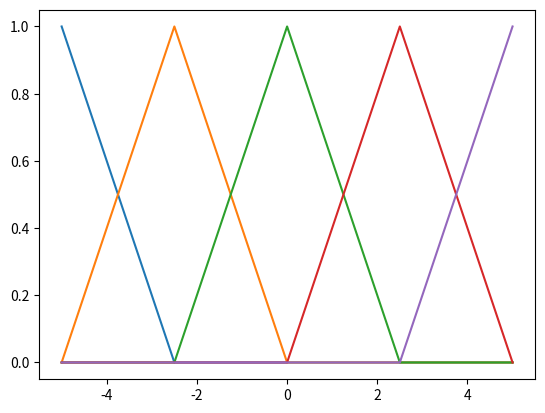

Source code (Python):
import numpy
from pprint import pprint
def array_x(a, b, n):
    x = []
    for k in range(n+1):
        x.append(a + k * (b - a) / n)
    return x


def B1(x):
    if abs(x) <= 1:
        return 1 - abs(x)
    return 0


def B2(x):
    if abs(x) <= 0.5:
        return 0.5 * (2-(abs(x) - 0.5) ** 2 - (abs(x) + 0.5) ** 2)
    elif 0.5 < abs(x) and abs(x) <= 1.5:
        return 0.5 * ((abs(x) - 1.5) ** 2)
    return 0


def B3(x):
    if abs(x) <= 1:
        return (1/6) * ((2-abs(x)) ** 3 - 4*(1-abs(x)) ** 3)
    elif 1 < abs(x) and abs(x) <= 2:
        return (1/6) * ((2- abs(x) ) ** 3)
    return 0

if __name__ == '__main__':
    a ,b= -5,5
    n,m = 4, 100
    x=array_x(a,b,m)

    x_k=array_x(a,b,n)

    X=[]
    for i in x:
        r=[(j-i)/((a-b)/n) for j in x_k]
        X.append(r)
    pprint(X)
    import matplotlib.pyplot as plt
    fig, ax = plt.subplots()

    for i in range(len(x_k)):
        y = []
        P=[]
        for k in X:
            P.append(k[i])
        print(P)
        for j in P:
            y.append(B1(j))
        print(x)
        print(y)
        ax.plot(x, y)
    plt.show()

# See PyCharm help at https://www.jetbrains.com/help/pycharm/